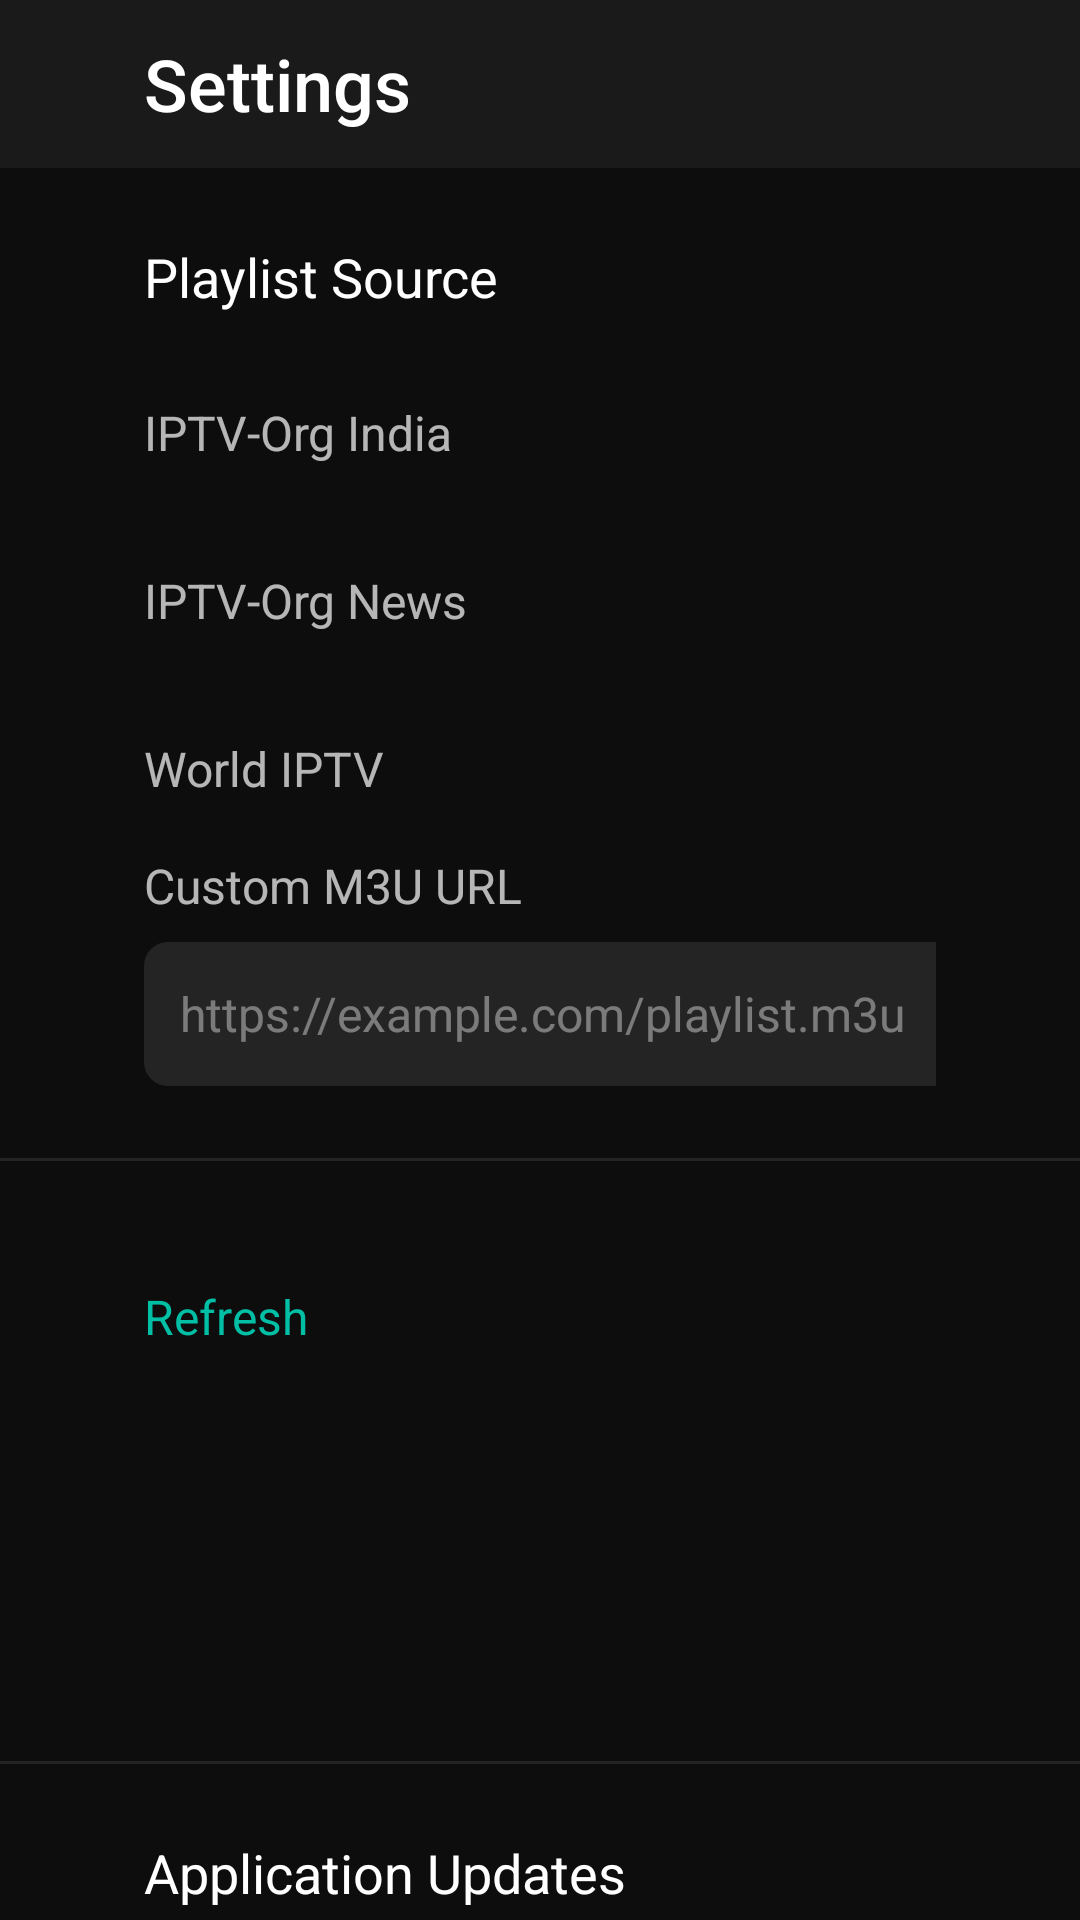

Write the Android layout XML for this screen, with the resource values it uses.
<!-- AndroidManifest.xml: application theme Theme.LiteTV -->
<!-- res/layout/activity_settings.xml -->
<?xml version="1.0" encoding="utf-8"?>
<LinearLayout xmlns:android="http://schemas.android.com/apk/res/android"
    android:layout_width="match_parent"
    android:layout_height="match_parent"
    android:orientation="vertical"
    android:background="@color/background_dark">

    
    <LinearLayout
        android:layout_width="match_parent"
        android:layout_height="@dimen/nav_height"
        android:orientation="horizontal"
        android:gravity="center_vertical"
        android:paddingStart="@dimen/screen_padding_horizontal"
        android:paddingEnd="@dimen/screen_padding_horizontal"
        android:background="@color/surface_dark">

        <TextView
            android:layout_width="wrap_content"
            android:layout_height="wrap_content"
            android:text="@string/settings"
            style="@style/TextStyle.Heading" />
    </LinearLayout>

    <ScrollView
        android:layout_width="match_parent"
        android:layout_height="match_parent"
        android:scrollbars="none">

        <LinearLayout
            android:layout_width="match_parent"
            android:layout_height="wrap_content"
            android:orientation="vertical"
            android:paddingTop="@dimen/section_spacing"
            android:paddingBottom="@dimen/section_spacing">

            
            <TextView
                android:layout_width="wrap_content"
                android:layout_height="wrap_content"
                android:text="@string/playlist_source"
                android:layout_marginStart="@dimen/screen_padding_horizontal"
                android:layout_marginBottom="12dp"
                style="@style/TextStyle.Subheading" />

            
            <LinearLayout
                android:id="@+id/sourceIptvOrgIndia"
                style="@style/SettingsItemStyle"
                android:layout_width="match_parent"
                android:layout_height="wrap_content">

                <TextView
                    android:layout_width="0dp"
                    android:layout_height="wrap_content"
                    android:layout_weight="1"
                    android:text="@string/source_iptv_org_india"
                    style="@style/TextStyle.Body" />

                <TextView
                    android:id="@+id/sourceIptvOrgIndiaStatus"
                    android:layout_width="wrap_content"
                    android:layout_height="wrap_content"
                    style="@style/TextStyle.Caption" />
            </LinearLayout>

            
            <LinearLayout
                android:id="@+id/sourceIptvOrgNews"
                style="@style/SettingsItemStyle"
                android:layout_width="match_parent"
                android:layout_height="wrap_content">

                <TextView
                    android:layout_width="0dp"
                    android:layout_height="wrap_content"
                    android:layout_weight="1"
                    android:text="@string/source_iptv_org_news"
                    style="@style/TextStyle.Body" />

                <TextView
                    android:id="@+id/sourceIptvOrgNewsStatus"
                    android:layout_width="wrap_content"
                    android:layout_height="wrap_content"
                    style="@style/TextStyle.Caption" />
            </LinearLayout>

            
            <LinearLayout
                android:id="@+id/sourceWorldIptv"
                style="@style/SettingsItemStyle"
                android:layout_width="match_parent"
                android:layout_height="wrap_content">

                <TextView
                    android:layout_width="0dp"
                    android:layout_height="wrap_content"
                    android:layout_weight="1"
                    android:text="@string/source_world_iptv"
                    style="@style/TextStyle.Body" />

                <TextView
                    android:id="@+id/sourceWorldIptvStatus"
                    android:layout_width="wrap_content"
                    android:layout_height="wrap_content"
                    style="@style/TextStyle.Caption" />
            </LinearLayout>

            
            <LinearLayout
                android:id="@+id/sourceCustom"
                style="@style/SettingsItemStyle"
                android:layout_width="match_parent"
                android:layout_height="wrap_content"
                android:orientation="vertical"
                android:gravity="start|center_vertical">

                <TextView
                    android:layout_width="wrap_content"
                    android:layout_height="wrap_content"
                    android:text="@string/custom_url"
                    style="@style/TextStyle.Body" />

                <EditText
                    android:id="@+id/customUrlInput"
                    android:layout_width="@dimen/search_bar_width"
                    android:layout_height="@dimen/search_bar_height"
                    android:layout_marginTop="8dp"
                    android:hint="https://example.com/playlist.m3u"
                    android:textColor="@color/text_primary"
                    android:textColorHint="@color/text_tertiary"
                    android:background="@drawable/bg_channel_card"
                    android:padding="12dp"
                    android:inputType="textUri"
                    android:maxLines="1"
                    android:textSize="@dimen/text_body" />
            </LinearLayout>

            
            <View
                android:layout_width="match_parent"
                android:layout_height="1dp"
                android:background="@color/card_dark"
                android:layout_marginTop="@dimen/section_spacing"
                android:layout_marginBottom="@dimen/section_spacing" />

            
            <TextView
                android:id="@+id/refreshButton"
                style="@style/SettingsItemStyle"
                android:layout_width="match_parent"
                android:layout_height="wrap_content"
                android:text="@string/refresh"
                android:textColor="@color/accent"
                android:textSize="@dimen/text_body" />

            
            <TextView
                android:id="@+id/lastUpdated"
                android:layout_width="wrap_content"
                android:layout_height="wrap_content"
                android:layout_marginStart="@dimen/screen_padding_horizontal"
                android:layout_marginTop="8dp"
                style="@style/TextStyle.Caption" />

            
            <TextView
                android:id="@+id/channelCount"
                android:layout_width="wrap_content"
                android:layout_height="wrap_content"
                android:layout_marginStart="@dimen/screen_padding_horizontal"
                android:layout_marginTop="4dp"
                style="@style/TextStyle.Caption" />

            
            <TextView
                android:id="@+id/diffSummary"
                android:layout_width="wrap_content"
                android:layout_height="wrap_content"
                android:layout_marginStart="@dimen/screen_padding_horizontal"
                android:layout_marginTop="4dp"
                style="@style/TextStyle.Caption" />

            
            <TextView
                android:id="@+id/configStatus"
                android:layout_width="wrap_content"
                android:layout_height="wrap_content"
                android:layout_marginStart="@dimen/screen_padding_horizontal"
                android:layout_marginTop="4dp"
                style="@style/TextStyle.Caption" />

            
            <View
                android:layout_width="match_parent"
                android:layout_height="1dp"
                android:background="@color/card_dark"
                android:layout_marginTop="@dimen/section_spacing"
                android:layout_marginBottom="@dimen/section_spacing" />

            
            <TextView
                android:layout_width="wrap_content"
                android:layout_height="wrap_content"
                android:text="Application Updates"
                android:layout_marginStart="@dimen/screen_padding_horizontal"
                android:layout_marginBottom="12dp"
                style="@style/TextStyle.Subheading" />

            <TextView
                android:id="@+id/checkUpdatesButton"
                style="@style/SettingsItemStyle"
                android:layout_width="match_parent"
                android:layout_height="wrap_content"
                android:text="Check for Application Updates"
                android:textColor="@color/accent"
                android:textSize="@dimen/text_body" />

            <TextView
                android:id="@+id/appVersionText"
                android:layout_width="wrap_content"
                android:layout_height="wrap_content"
                android:layout_marginStart="@dimen/screen_padding_horizontal"
                android:layout_marginTop="8dp"
                style="@style/TextStyle.Caption" />

            <TextView
                android:id="@+id/updateStatusText"
                android:layout_width="wrap_content"
                android:layout_height="wrap_content"
                android:layout_marginStart="@dimen/screen_padding_horizontal"
                android:layout_marginTop="4dp"
                style="@style/TextStyle.Caption" />

        </LinearLayout>
    </ScrollView>
</LinearLayout>
<!-- resources referenced by this layout -->
<resources>
  <color name="accent">#FF00BFA5</color>
  <color name="background_dark">#FF0D0D0D</color>
  <color name="card_dark">#FF242424</color>
  <color name="surface_dark">#FF1A1A1A</color>
  <color name="text_primary">#FFFFFFFF</color>
  <color name="text_tertiary">#66FFFFFF</color>
  <dimen name="nav_height">56dp</dimen>
  <dimen name="screen_padding_horizontal">48dp</dimen>
  <dimen name="search_bar_height">48dp</dimen>
  <dimen name="search_bar_width">400dp</dimen>
  <dimen name="section_spacing">24dp</dimen>
  <dimen name="text_body">16sp</dimen>
  <!-- drawable bg_channel_card (drawable) -->
  <?xml version="1.0" encoding="utf-8"?>
  <selector xmlns:android="http://schemas.android.com/apk/res/android">
      <item android:state_focused="true">
          <shape android:shape="rectangle">
              <solid android:color="@color/card_focused" />
              <corners android:radius="@dimen/card_corner_radius" />
              <stroke
                  android:width="@dimen/focus_ring_width"
                  android:color="@color/focus_ring" />
          </shape>
      </item>
      <item>
          <shape android:shape="rectangle">
              <solid android:color="@color/card_dark" />
              <corners android:radius="@dimen/card_corner_radius" />
          </shape>
      </item>
  </selector>
  <string name="custom_url">Custom M3U URL</string>
  <string name="playlist_source">Playlist Source</string>
  <string name="refresh">Refresh</string>
  <string name="settings">Settings</string>
  <string name="source_iptv_org_india">IPTV-Org India</string>
  <string name="source_iptv_org_news">IPTV-Org News</string>
  <string name="source_world_iptv">World IPTV</string>
  <style name="SettingsItemStyle">
          <item name="android:minHeight">@dimen/settings_item_height</item>
          <item name="android:paddingStart">@dimen/screen_padding_horizontal</item>
          <item name="android:paddingEnd">@dimen/screen_padding_horizontal</item>
          <item name="android:gravity">center_vertical</item>
          <item name="android:focusable">true</item>
          <item name="android:focusableInTouchMode">true</item>
          <item name="android:background">?android:attr/selectableItemBackground</item>
      </style>
  <style name="TextStyle.Body">
          <item name="android:textSize">@dimen/text_body</item>
          <item name="android:textColor">@color/text_secondary</item>
          <item name="android:fontFamily">sans-serif</item>
      </style>
  <style name="TextStyle.Caption">
          <item name="android:textSize">@dimen/text_caption</item>
          <item name="android:textColor">@color/text_tertiary</item>
          <item name="android:fontFamily">sans-serif</item>
      </style>
  <style name="TextStyle.Heading">
          <item name="android:textSize">@dimen/text_heading</item>
          <item name="android:textColor">@color/text_primary</item>
          <item name="android:fontFamily">sans-serif-medium</item>
      </style>
  <style name="TextStyle.Subheading">
          <item name="android:textSize">@dimen/text_subheading</item>
          <item name="android:textColor">@color/text_primary</item>
          <item name="android:fontFamily">sans-serif</item>
      </style>
  <color name="card_focused">#FF333333</color>
  <dimen name="card_corner_radius">8dp</dimen>
  <dimen name="focus_ring_width">3dp</dimen>
  <color name="focus_ring">#FF00BFA5</color>
  <dimen name="settings_item_height">56dp</dimen>
  <color name="text_secondary">#B3FFFFFF</color>
  <dimen name="text_caption">14sp</dimen>
  <dimen name="text_heading">24sp</dimen>
  <dimen name="text_subheading">18sp</dimen>
  <color name="accent_dark">#FF00897B</color>
</resources>
